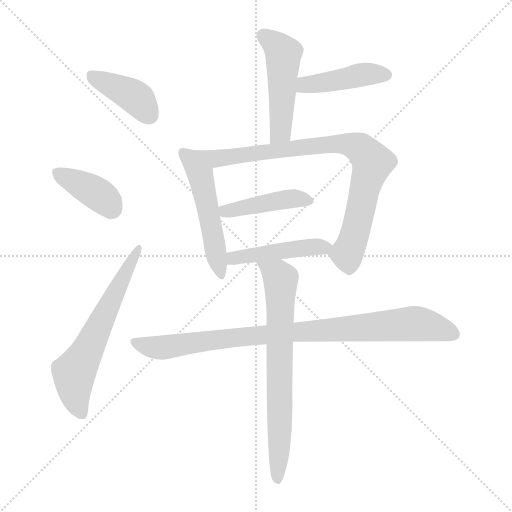
t = 0.00 s
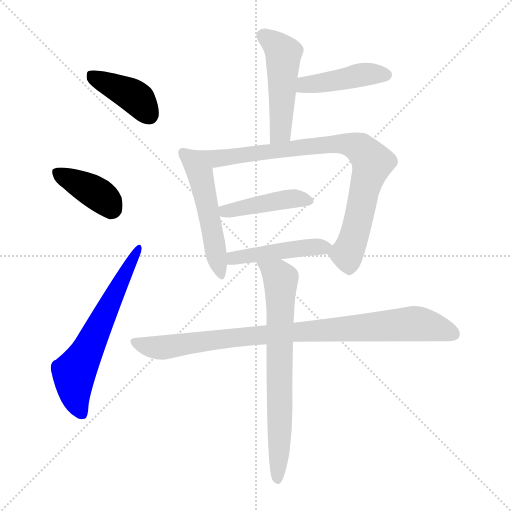
t = 1.59 s
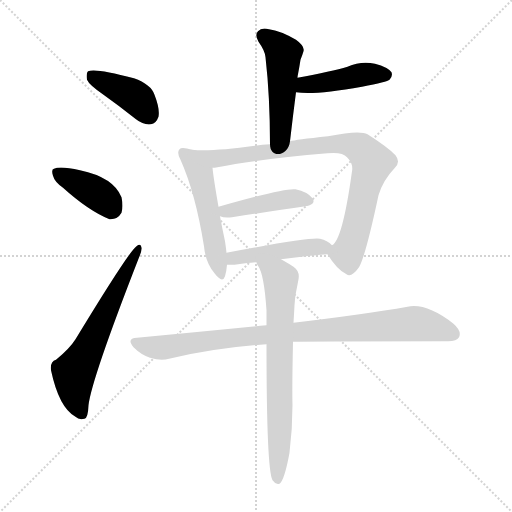
t = 3.17 s
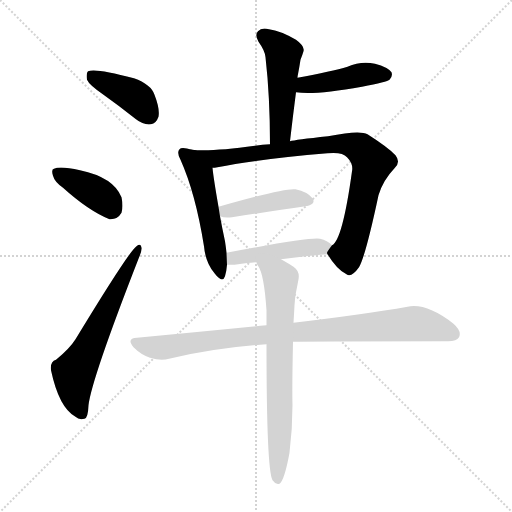
t = 4.76 s
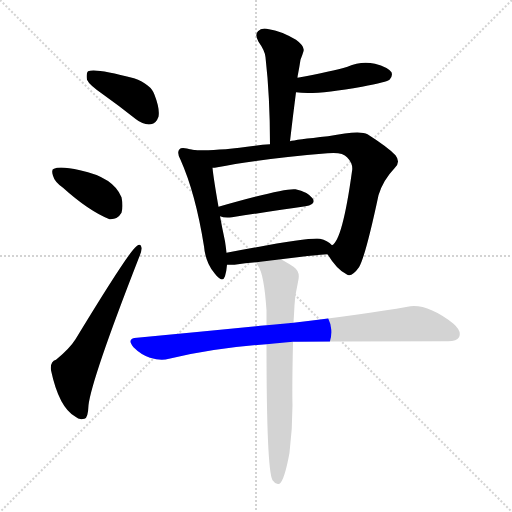
t = 6.34 s
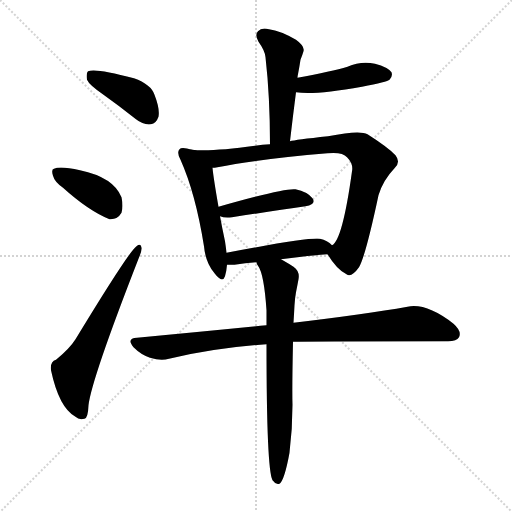
t = 7.93 s

The animated SVG that drew these frames (rendered in a browser with its animation timeline set to each time). Animation: 11 CSS @keyframes rules; one cycle of 7.92 s.

<svg version="1.1" viewBox="0 0 1024 1024" xmlns="http://www.w3.org/2000/svg">
  <g stroke="lightgray" stroke-dasharray="1,1" stroke-width="1" transform="scale(4, 4)">
    <line x1="0" y1="0" x2="256" y2="256"></line>
    <line x1="256" y1="0" x2="0" y2="256"></line>
    <line x1="128" y1="0" x2="128" y2="256"></line>
    <line x1="0" y1="128" x2="256" y2="128"></line>
  </g>
<g transform="scale(1, -1) translate(0, -900)">
   <style type="text/css">
    @keyframes keyframes0 {
      from {
       stroke: blue;
       stroke-dashoffset: 401;
       stroke-width: 128;
       }
       57% {
       animation-timing-function: step-end;
       stroke: blue;
       stroke-dashoffset: 0;
       stroke-width: 128;
       }
       to {
       stroke: black;
       stroke-width: 1024;
       }
       }
       #make-me-a-hanzi-animation-0 {
         animation: keyframes0 0.576335s both;
         animation-delay: 0.000000s;
         animation-timing-function: linear;
       }
    @keyframes keyframes1 {
      from {
       stroke: blue;
       stroke-dashoffset: 388;
       stroke-width: 128;
       }
       56% {
       animation-timing-function: step-end;
       stroke: blue;
       stroke-dashoffset: 0;
       stroke-width: 128;
       }
       to {
       stroke: black;
       stroke-width: 1024;
       }
       }
       #make-me-a-hanzi-animation-1 {
         animation: keyframes1 0.565755s both;
         animation-delay: 0.576335s;
         animation-timing-function: linear;
       }
    @keyframes keyframes2 {
      from {
       stroke: blue;
       stroke-dashoffset: 618;
       stroke-width: 128;
       }
       67% {
       animation-timing-function: step-end;
       stroke: blue;
       stroke-dashoffset: 0;
       stroke-width: 128;
       }
       to {
       stroke: black;
       stroke-width: 1024;
       }
       }
       #make-me-a-hanzi-animation-2 {
         animation: keyframes2 0.752930s both;
         animation-delay: 1.142090s;
         animation-timing-function: linear;
       }
    @keyframes keyframes3 {
      from {
       stroke: blue;
       stroke-dashoffset: 488;
       stroke-width: 128;
       }
       61% {
       animation-timing-function: step-end;
       stroke: blue;
       stroke-dashoffset: 0;
       stroke-width: 128;
       }
       to {
       stroke: black;
       stroke-width: 1024;
       }
       }
       #make-me-a-hanzi-animation-3 {
         animation: keyframes3 0.647135s both;
         animation-delay: 1.895020s;
         animation-timing-function: linear;
       }
    @keyframes keyframes4 {
      from {
       stroke: blue;
       stroke-dashoffset: 435;
       stroke-width: 128;
       }
       59% {
       animation-timing-function: step-end;
       stroke: blue;
       stroke-dashoffset: 0;
       stroke-width: 128;
       }
       to {
       stroke: black;
       stroke-width: 1024;
       }
       }
       #make-me-a-hanzi-animation-4 {
         animation: keyframes4 0.604004s both;
         animation-delay: 2.542155s;
         animation-timing-function: linear;
       }
    @keyframes keyframes5 {
      from {
       stroke: blue;
       stroke-dashoffset: 515;
       stroke-width: 128;
       }
       63% {
       animation-timing-function: step-end;
       stroke: blue;
       stroke-dashoffset: 0;
       stroke-width: 128;
       }
       to {
       stroke: black;
       stroke-width: 1024;
       }
       }
       #make-me-a-hanzi-animation-5 {
         animation: keyframes5 0.669108s both;
         animation-delay: 3.146159s;
         animation-timing-function: linear;
       }
    @keyframes keyframes6 {
      from {
       stroke: blue;
       stroke-dashoffset: 832;
       stroke-width: 128;
       }
       73% {
       animation-timing-function: step-end;
       stroke: blue;
       stroke-dashoffset: 0;
       stroke-width: 128;
       }
       to {
       stroke: black;
       stroke-width: 1024;
       }
       }
       #make-me-a-hanzi-animation-6 {
         animation: keyframes6 0.927083s both;
         animation-delay: 3.815267s;
         animation-timing-function: linear;
       }
    @keyframes keyframes7 {
      from {
       stroke: blue;
       stroke-dashoffset: 430;
       stroke-width: 128;
       }
       58% {
       animation-timing-function: step-end;
       stroke: blue;
       stroke-dashoffset: 0;
       stroke-width: 128;
       }
       to {
       stroke: black;
       stroke-width: 1024;
       }
       }
       #make-me-a-hanzi-animation-7 {
         animation: keyframes7 0.599935s both;
         animation-delay: 4.742350s;
         animation-timing-function: linear;
       }
    @keyframes keyframes8 {
      from {
       stroke: blue;
       stroke-dashoffset: 456;
       stroke-width: 128;
       }
       60% {
       animation-timing-function: step-end;
       stroke: blue;
       stroke-dashoffset: 0;
       stroke-width: 128;
       }
       to {
       stroke: black;
       stroke-width: 1024;
       }
       }
       #make-me-a-hanzi-animation-8 {
         animation: keyframes8 0.621094s both;
         animation-delay: 5.342285s;
         animation-timing-function: linear;
       }
    @keyframes keyframes9 {
      from {
       stroke: blue;
       stroke-dashoffset: 898;
       stroke-width: 128;
       }
       75% {
       animation-timing-function: step-end;
       stroke: blue;
       stroke-dashoffset: 0;
       stroke-width: 128;
       }
       to {
       stroke: black;
       stroke-width: 1024;
       }
       }
       #make-me-a-hanzi-animation-9 {
         animation: keyframes9 0.980794s both;
         animation-delay: 5.963379s;
         animation-timing-function: linear;
       }
    @keyframes keyframes10 {
      from {
       stroke: blue;
       stroke-dashoffset: 712;
       stroke-width: 128;
       }
       70% {
       animation-timing-function: step-end;
       stroke: blue;
       stroke-dashoffset: 0;
       stroke-width: 128;
       }
       to {
       stroke: black;
       stroke-width: 1024;
       }
       }
       #make-me-a-hanzi-animation-10 {
         animation: keyframes10 0.829427s both;
         animation-delay: 6.944173s;
         animation-timing-function: linear;
       }
</style>
<path d="M 207.0 710.5 Q 238.0 688.5 272.0 661.5 Q 287.0 649.5 302.0 651.5 Q 312.0 652.5 317.0 666.5 Q 320.0 682.5 309.0 710.5 Q 302.0 731.5 268.0 743.5 Q 190.0 764.5 176.0 757.5 Q 172.0 753.5 174.0 740.5 Q 178.0 730.5 207.0 710.5 Z" fill="lightgray"></path> 
<path d="M 126.0 524.5 Q 177.0 478.5 219.0 461.5 Q 235.0 460.5 243.0 474.5 Q 247.0 487.5 243.0 505.5 Q 227.0 545.5 160.0 559.5 Q 120.0 568.5 108.0 562.5 Q 102.0 561.5 106.0 548.5 Q 109.0 536.5 126.0 524.5 Z" fill="lightgray"></path> 
<path d="M 112.0 180.5 Q 100.0 177.5 102.0 159.5 Q 118.0 84.5 151.0 66.5 Q 158.0 59.5 169.0 62.5 Q 176.0 63.5 177.0 89.5 Q 183.0 141.5 277.0 382.5 Q 284.0 398.5 283.0 404.5 Q 282.0 414.5 273.0 407.5 Q 258.0 397.5 151.0 221.5 Q 139.0 202.5 112.0 180.5 Z" fill="lightgray"></path> 
<path d="M 580.0 617.5 Q 586.0 669.5 592.0 715.5 L 595.0 744.5 Q 595.0 748.5 596.0 751.5 Q 599.0 767.5 601.0 780.5 Q 605.0 790.5 607.0 797.5 Q 610.0 807.5 592.0 820.5 Q 561.0 838.5 538.0 841.5 Q 523.0 845.5 516.0 837.5 Q 509.0 830.5 517.0 816.5 Q 530.0 798.5 531.0 785.5 Q 540.0 706.5 540.0 611.5 C 540.0 581.5 577.0 587.5 580.0 617.5 Z" fill="lightgray"></path> 
<path d="M 592.0 715.5 Q 629.0 709.5 724.0 726.5 Q 775.0 736.5 779.0 740.5 Q 786.0 747.5 783.0 755.5 Q 776.0 765.5 750.0 772.5 Q 722.0 778.5 695.0 766.5 Q 664.0 757.5 595.0 744.5 C 566.0 738.5 562.0 719.5 592.0 715.5 Z" fill="lightgray"></path> 
<path d="M 384.0 600.5 Q 363.0 606.5 359.0 601.5 Q 353.0 595.5 361.0 580.5 Q 391.0 513.5 408.0 407.5 Q 411.0 374.5 429.0 353.5 Q 445.0 332.5 450.0 347.5 Q 453.0 357.5 454.0 370.5 L 453.0 394.5 Q 452.0 404.5 450.0 417.5 Q 444.0 445.5 440.0 467.5 L 437.0 486.5 Q 427.0 543.5 425.0 564.5 C 422.0 591.5 413.0 593.5 384.0 600.5 Z" fill="lightgray"></path> 
<path d="M 655.0 391.5 Q 674.0 360.5 693.0 351.5 Q 703.0 344.5 718.0 365.5 Q 731.0 387.5 757.0 509.5 Q 766.0 539.5 789.0 563.5 Q 802.0 575.5 791.0 589.5 Q 776.0 605.5 735.0 631.5 Q 720.0 640.5 656.0 627.5 Q 590.0 620.5 580.0 617.5 L 540.0 611.5 Q 525.0 611.5 510.0 608.5 Q 423.0 596.5 384.0 600.5 C 354.0 602.5 395.0 560.5 425.0 564.5 Q 429.0 564.5 435.0 565.5 Q 514.0 581.5 655.0 593.5 Q 685.0 596.5 694.0 585.5 Q 707.0 572.5 704.0 557.5 Q 685.0 419.5 664.0 409.5 C 653.0 394.5 653.0 394.5 655.0 391.5 Z" fill="lightgray"></path> 
<path d="M 440.0 467.5 Q 449.0 463.5 464.0 465.5 Q 549.0 478.5 611.0 487.5 Q 633.0 491.5 625.0 503.5 Q 615.0 516.5 591.0 521.5 Q 570.0 524.5 437.0 486.5 C 408.0 478.5 411.0 476.5 440.0 467.5 Z" fill="lightgray"></path> 
<path d="M 562.0 381.5 Q 611.0 388.5 655.0 391.5 C 681.0 393.5 681.0 393.5 664.0 409.5 Q 655.0 419.5 640.0 422.5 Q 621.0 426.5 453.0 394.5 C 424.0 388.5 424.0 370.5 454.0 370.5 Q 460.0 370.5 469.0 370.5 Q 491.0 373.5 513.0 375.5 L 562.0 381.5 Z" fill="lightgray"></path> 
<path d="M 586.0 216.5 Q 598.0 217.5 892.0 217.5 Q 913.0 216.5 918.0 225.5 Q 924.0 237.5 907.0 252.5 Q 853.0 294.5 815.0 286.5 Q 730.0 271.5 587.0 254.5 L 533.0 249.5 Q 412.0 237.5 274.0 224.5 Q 252.0 223.5 267.0 205.5 Q 282.0 190.5 300.0 184.5 Q 322.0 177.5 338.0 182.5 Q 429.0 204.5 533.0 211.5 L 586.0 216.5 Z" fill="lightgray"></path> 
<path d="M 579.0 -5.5 Q 585.0 43.5 585.0 90.5 Q 584.0 121.5 586.0 216.5 L 587.0 254.5 Q 588.0 270.5 589.0 289.5 Q 590.0 305.5 592.0 315.5 Q 595.0 330.5 597.0 341.5 Q 600.0 357.5 587.0 366.5 Q 572.0 376.5 562.0 381.5 C 536.0 396.5 500.0 402.5 513.0 375.5 Q 513.0 372.5 516.0 368.5 Q 528.0 352.5 533.0 279.5 Q 533.0 266.5 533.0 249.5 L 533.0 211.5 Q 533.0 -38.5 545.0 -60.5 L 547.0 -62.5 Q 551.0 -69.5 559.0 -67.5 Q 569.0 -60.5 579.0 -5.5 Z" fill="lightgray"></path> 
      <clipPath id="make-me-a-hanzi-clip-0">
      <path d="M 207.0 710.5 Q 238.0 688.5 272.0 661.5 Q 287.0 649.5 302.0 651.5 Q 312.0 652.5 317.0 666.5 Q 320.0 682.5 309.0 710.5 Q 302.0 731.5 268.0 743.5 Q 190.0 764.5 176.0 757.5 Q 172.0 753.5 174.0 740.5 Q 178.0 730.5 207.0 710.5 Z" fill="lightgray"></path>
      </clipPath>
      <path clip-path="url(#make-me-a-hanzi-clip-0)" d="M 181.0 751.5 L 271.0 705.5 L 298.0 670.5 " fill="none" id="make-me-a-hanzi-animation-0" stroke-dasharray="273 546" stroke-linecap="round"></path>

      <clipPath id="make-me-a-hanzi-clip-1">
      <path d="M 126.0 524.5 Q 177.0 478.5 219.0 461.5 Q 235.0 460.5 243.0 474.5 Q 247.0 487.5 243.0 505.5 Q 227.0 545.5 160.0 559.5 Q 120.0 568.5 108.0 562.5 Q 102.0 561.5 106.0 548.5 Q 109.0 536.5 126.0 524.5 Z" fill="lightgray"></path>
      </clipPath>
      <path clip-path="url(#make-me-a-hanzi-clip-1)" d="M 114.0 554.5 L 203.0 506.5 L 222.0 482.5 " fill="none" id="make-me-a-hanzi-animation-1" stroke-dasharray="260 520" stroke-linecap="round"></path>

      <clipPath id="make-me-a-hanzi-clip-2">
      <path d="M 112.0 180.5 Q 100.0 177.5 102.0 159.5 Q 118.0 84.5 151.0 66.5 Q 158.0 59.5 169.0 62.5 Q 176.0 63.5 177.0 89.5 Q 183.0 141.5 277.0 382.5 Q 284.0 398.5 283.0 404.5 Q 282.0 414.5 273.0 407.5 Q 258.0 397.5 151.0 221.5 Q 139.0 202.5 112.0 180.5 Z" fill="lightgray"></path>
      </clipPath>
      <path clip-path="url(#make-me-a-hanzi-clip-2)" d="M 163.0 72.5 L 151.0 102.5 L 148.0 154.5 L 276.0 400.5 " fill="none" id="make-me-a-hanzi-animation-2" stroke-dasharray="490 980" stroke-linecap="round"></path>

      <clipPath id="make-me-a-hanzi-clip-3">
      <path d="M 580.0 617.5 Q 586.0 669.5 592.0 715.5 L 595.0 744.5 Q 595.0 748.5 596.0 751.5 Q 599.0 767.5 601.0 780.5 Q 605.0 790.5 607.0 797.5 Q 610.0 807.5 592.0 820.5 Q 561.0 838.5 538.0 841.5 Q 523.0 845.5 516.0 837.5 Q 509.0 830.5 517.0 816.5 Q 530.0 798.5 531.0 785.5 Q 540.0 706.5 540.0 611.5 C 540.0 581.5 577.0 587.5 580.0 617.5 Z" fill="lightgray"></path>
      </clipPath>
      <path clip-path="url(#make-me-a-hanzi-clip-3)" d="M 527.0 828.5 L 567.0 793.5 L 562.0 641.5 L 546.0 620.5 " fill="none" id="make-me-a-hanzi-animation-3" stroke-dasharray="360 720" stroke-linecap="round"></path>

      <clipPath id="make-me-a-hanzi-clip-4">
      <path d="M 592.0 715.5 Q 629.0 709.5 724.0 726.5 Q 775.0 736.5 779.0 740.5 Q 786.0 747.5 783.0 755.5 Q 776.0 765.5 750.0 772.5 Q 722.0 778.5 695.0 766.5 Q 664.0 757.5 595.0 744.5 C 566.0 738.5 562.0 719.5 592.0 715.5 Z" fill="lightgray"></path>
      </clipPath>
      <path clip-path="url(#make-me-a-hanzi-clip-4)" d="M 597.0 722.5 L 611.0 731.5 L 720.0 750.5 L 772.0 750.5 " fill="none" id="make-me-a-hanzi-animation-4" stroke-dasharray="307 614" stroke-linecap="round"></path>

      <clipPath id="make-me-a-hanzi-clip-5">
      <path d="M 384.0 600.5 Q 363.0 606.5 359.0 601.5 Q 353.0 595.5 361.0 580.5 Q 391.0 513.5 408.0 407.5 Q 411.0 374.5 429.0 353.5 Q 445.0 332.5 450.0 347.5 Q 453.0 357.5 454.0 370.5 L 453.0 394.5 Q 452.0 404.5 450.0 417.5 Q 444.0 445.5 440.0 467.5 L 437.0 486.5 Q 427.0 543.5 425.0 564.5 C 422.0 591.5 413.0 593.5 384.0 600.5 Z" fill="lightgray"></path>
      </clipPath>
      <path clip-path="url(#make-me-a-hanzi-clip-5)" d="M 365.0 595.5 L 400.0 551.5 L 440.0 352.5 " fill="none" id="make-me-a-hanzi-animation-5" stroke-dasharray="387 774" stroke-linecap="round"></path>

      <clipPath id="make-me-a-hanzi-clip-6">
      <path d="M 655.0 391.5 Q 674.0 360.5 693.0 351.5 Q 703.0 344.5 718.0 365.5 Q 731.0 387.5 757.0 509.5 Q 766.0 539.5 789.0 563.5 Q 802.0 575.5 791.0 589.5 Q 776.0 605.5 735.0 631.5 Q 720.0 640.5 656.0 627.5 Q 590.0 620.5 580.0 617.5 L 540.0 611.5 Q 525.0 611.5 510.0 608.5 Q 423.0 596.5 384.0 600.5 C 354.0 602.5 395.0 560.5 425.0 564.5 Q 429.0 564.5 435.0 565.5 Q 514.0 581.5 655.0 593.5 Q 685.0 596.5 694.0 585.5 Q 707.0 572.5 704.0 557.5 Q 685.0 419.5 664.0 409.5 C 653.0 394.5 653.0 394.5 655.0 391.5 Z" fill="lightgray"></path>
      </clipPath>
      <path clip-path="url(#make-me-a-hanzi-clip-6)" d="M 400.0 595.5 L 438.0 583.5 L 671.0 613.5 L 721.0 602.5 L 744.0 575.5 L 718.0 461.5 L 694.0 392.5 L 669.0 390.5 " fill="none" id="make-me-a-hanzi-animation-6" stroke-dasharray="704 1408" stroke-linecap="round"></path>

      <clipPath id="make-me-a-hanzi-clip-7">
      <path d="M 440.0 467.5 Q 449.0 463.5 464.0 465.5 Q 549.0 478.5 611.0 487.5 Q 633.0 491.5 625.0 503.5 Q 615.0 516.5 591.0 521.5 Q 570.0 524.5 437.0 486.5 C 408.0 478.5 411.0 476.5 440.0 467.5 Z" fill="lightgray"></path>
      </clipPath>
      <path clip-path="url(#make-me-a-hanzi-clip-7)" d="M 447.0 473.5 L 454.0 480.5 L 566.0 500.5 L 594.0 503.5 L 615.0 497.5 " fill="none" id="make-me-a-hanzi-animation-7" stroke-dasharray="302 604" stroke-linecap="round"></path>

      <clipPath id="make-me-a-hanzi-clip-8">
      <path d="M 562.0 381.5 Q 611.0 388.5 655.0 391.5 C 681.0 393.5 681.0 393.5 664.0 409.5 Q 655.0 419.5 640.0 422.5 Q 621.0 426.5 453.0 394.5 C 424.0 388.5 424.0 370.5 454.0 370.5 Q 460.0 370.5 469.0 370.5 Q 491.0 373.5 513.0 375.5 L 562.0 381.5 Z" fill="lightgray"></path>
      </clipPath>
      <path clip-path="url(#make-me-a-hanzi-clip-8)" d="M 462.0 376.5 L 469.0 386.5 L 655.0 408.5 " fill="none" id="make-me-a-hanzi-animation-8" stroke-dasharray="328 656" stroke-linecap="round"></path>

      <clipPath id="make-me-a-hanzi-clip-9">
      <path d="M 586.0 216.5 Q 598.0 217.5 892.0 217.5 Q 913.0 216.5 918.0 225.5 Q 924.0 237.5 907.0 252.5 Q 853.0 294.5 815.0 286.5 Q 730.0 271.5 587.0 254.5 L 533.0 249.5 Q 412.0 237.5 274.0 224.5 Q 252.0 223.5 267.0 205.5 Q 282.0 190.5 300.0 184.5 Q 322.0 177.5 338.0 182.5 Q 429.0 204.5 533.0 211.5 L 586.0 216.5 Z" fill="lightgray"></path>
      </clipPath>
      <path clip-path="url(#make-me-a-hanzi-clip-9)" d="M 270.0 215.5 L 322.0 204.5 L 499.0 228.5 L 830.0 252.5 L 906.0 232.5 " fill="none" id="make-me-a-hanzi-animation-9" stroke-dasharray="770 1540" stroke-linecap="round"></path>

      <clipPath id="make-me-a-hanzi-clip-10">
      <path d="M 579.0 -5.5 Q 585.0 43.5 585.0 90.5 Q 584.0 121.5 586.0 216.5 L 587.0 254.5 Q 588.0 270.5 589.0 289.5 Q 590.0 305.5 592.0 315.5 Q 595.0 330.5 597.0 341.5 Q 600.0 357.5 587.0 366.5 Q 572.0 376.5 562.0 381.5 C 536.0 396.5 500.0 402.5 513.0 375.5 Q 513.0 372.5 516.0 368.5 Q 528.0 352.5 533.0 279.5 Q 533.0 266.5 533.0 249.5 L 533.0 211.5 Q 533.0 -38.5 545.0 -60.5 L 547.0 -62.5 Q 551.0 -69.5 559.0 -67.5 Q 569.0 -60.5 579.0 -5.5 Z" fill="lightgray"></path>
      </clipPath>
      <path clip-path="url(#make-me-a-hanzi-clip-10)" d="M 519.0 374.5 L 562.0 341.5 L 555.0 -60.5 " fill="none" id="make-me-a-hanzi-animation-10" stroke-dasharray="584 1168" stroke-linecap="round"></path>

</g>
</svg>
